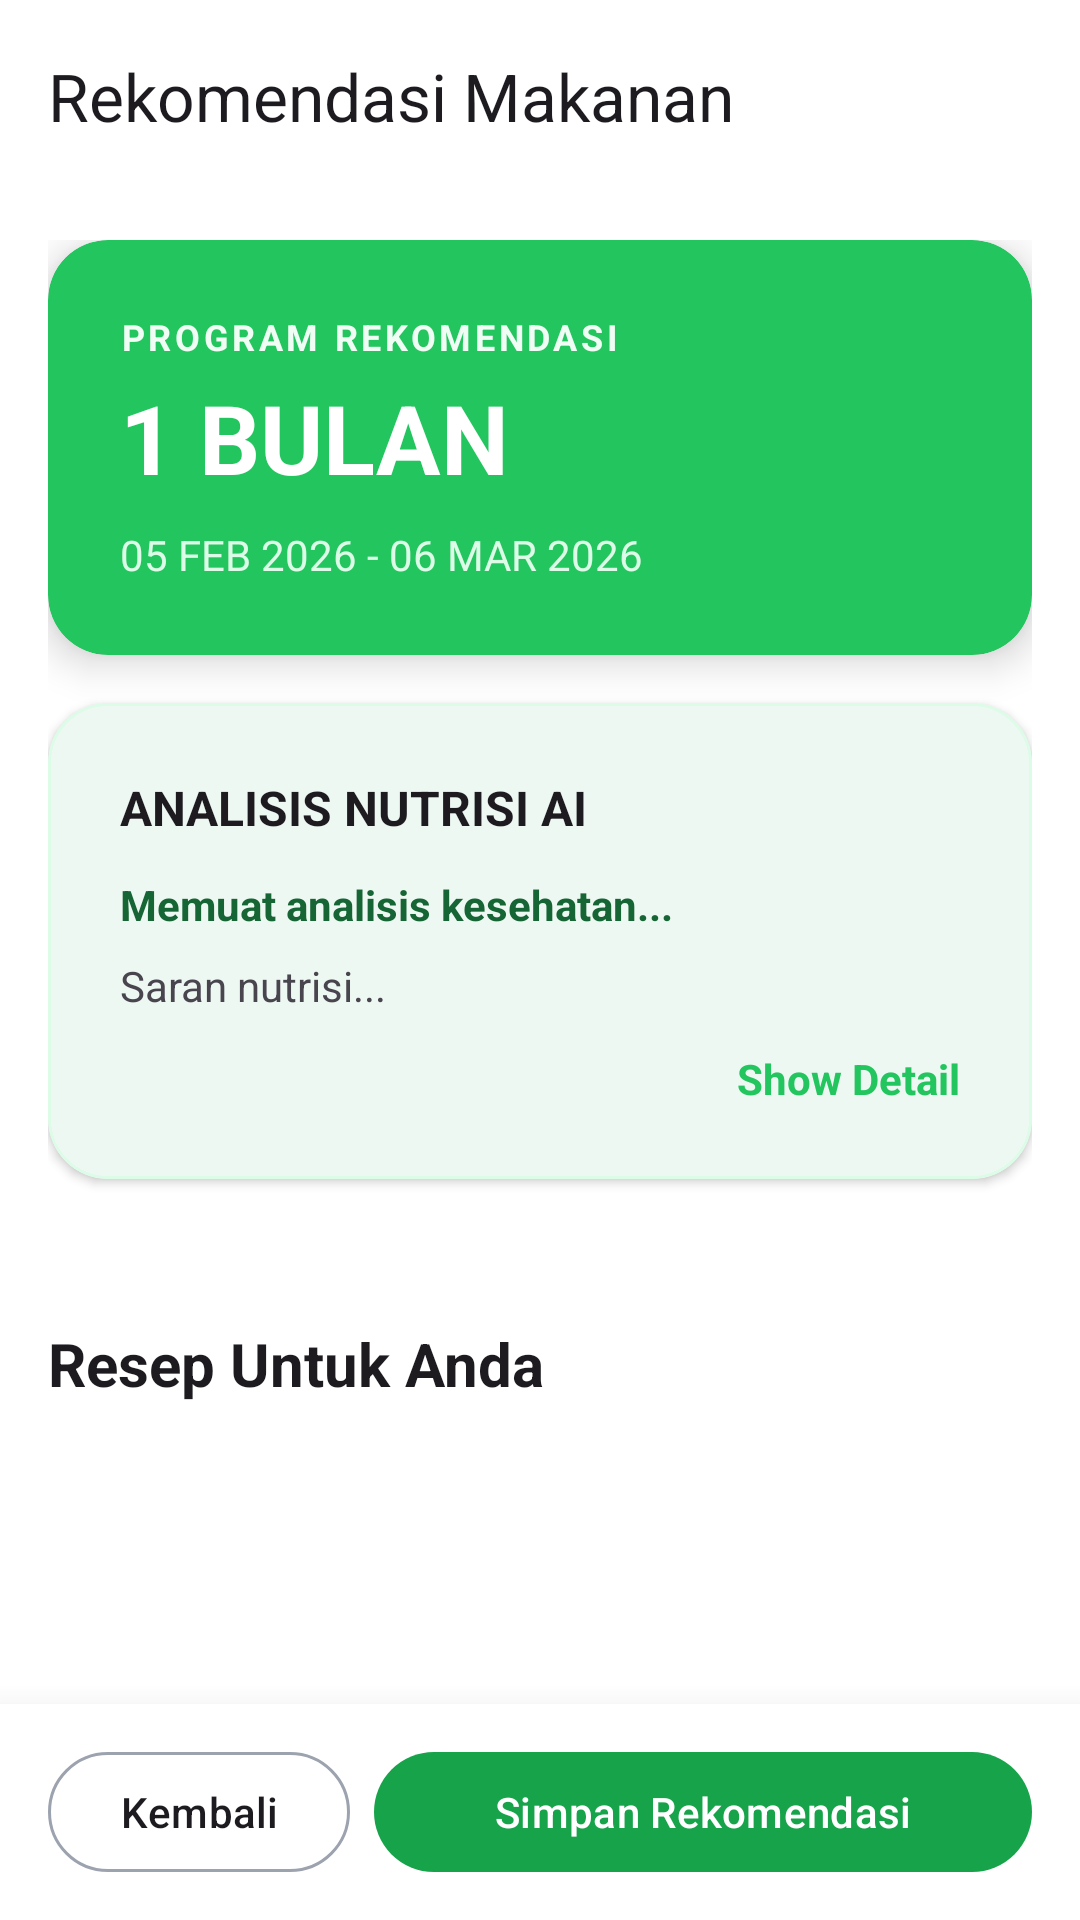

Android layout source for this screen:
<!-- AndroidManifest.xml: application theme Theme.SajianSehat -->
<!-- res/layout/activity_hasil_rekomendasi.xml -->
<?xml version="1.0" encoding="utf-8"?>
<androidx.coordinatorlayout.widget.CoordinatorLayout xmlns:android="http://schemas.android.com/apk/res/android"
    xmlns:app="http://schemas.android.com/apk/res-auto"
    android:layout_width="match_parent"
    android:layout_height="match_parent"
    android:background="?attr/colorSurface">

    <com.google.android.material.appbar.AppBarLayout
        android:layout_width="match_parent"
        android:layout_height="wrap_content"
        android:background="@android:color/transparent"
        app:elevation="0dp">

        <androidx.appcompat.widget.Toolbar
            android:id="@+id/toolbar"
            android:layout_width="match_parent"
            android:layout_height="?attr/actionBarSize"
            app:title="Rekomendasi Makanan"
            app:titleTextColor="?attr/colorOnSurface" />
    </com.google.android.material.appbar.AppBarLayout>

    <androidx.core.widget.NestedScrollView
        android:layout_width="match_parent"
        android:layout_height="match_parent"
        android:paddingBottom="72dp"
        android:clipToPadding="false"
        app:layout_behavior="@string/appbar_scrolling_view_behavior">

        <LinearLayout
            android:layout_width="match_parent"
            android:layout_height="wrap_content"
            android:orientation="vertical"
            android:padding="16dp">

            
            <com.google.android.material.card.MaterialCardView
                android:layout_width="match_parent"
                android:layout_height="wrap_content"
                app:cardCornerRadius="20dp"
                app:cardElevation="8dp"
                app:cardBackgroundColor="@color/green_500"
                app:strokeWidth="0dp"
                android:layout_marginBottom="16dp">

                <LinearLayout
                    android:layout_width="match_parent"
                    android:layout_height="wrap_content"
                    android:orientation="vertical"
                    android:padding="24dp">

                    <TextView
                        android:layout_width="wrap_content"
                        android:layout_height="wrap_content"
                        android:text="PROGRAM REKOMENDASI"
                        android:textColor="@color/green_50"
                        android:textStyle="bold"
                        android:textSize="12sp"
                        android:letterSpacing="0.1" />

                    <TextView
                        android:id="@+id/tvDurasiProgram"
                        android:layout_width="wrap_content"
                        android:layout_height="wrap_content"
                        android:text="1 BULAN"
                        android:textColor="@android:color/white"
                        android:textStyle="bold"
                        android:textSize="32sp"
                        android:layout_marginTop="4dp" />

                    <TextView
                        android:id="@+id/tvTanggalProgram"
                        android:layout_width="wrap_content"
                        android:layout_height="wrap_content"
                        android:text="05 FEB 2026 - 06 MAR 2026"
                        android:textColor="@color/green_100"
                        android:textSize="14sp"
                        android:layout_marginTop="8dp" />
                </LinearLayout>
            </com.google.android.material.card.MaterialCardView>

            
            <com.google.android.material.card.MaterialCardView
                android:layout_width="match_parent"
                android:layout_height="wrap_content"
                app:cardCornerRadius="20dp"
                app:cardElevation="2dp"
                app:strokeColor="@color/green_100"
                app:strokeWidth="1dp"
                app:cardBackgroundColor="@android:color/white"
                android:layout_marginBottom="24dp">

                <LinearLayout
                    android:layout_width="match_parent"
                    android:layout_height="wrap_content"
                    android:orientation="vertical"
                    android:padding="24dp">

                    <TextView
                        android:layout_width="wrap_content"
                        android:layout_height="wrap_content"
                        android:text="ANALISIS NUTRISI AI"
                        android:textColor="?attr/colorOnSurface"
                        android:textStyle="bold"
                        android:textSize="16sp"
                        android:layout_marginBottom="12dp" />

                    <TextView
                        android:id="@+id/tvAnalisisKesehatan"
                        android:layout_width="match_parent"
                        android:layout_height="wrap_content"
                        android:text="Memuat analisis kesehatan..."
                        android:textColor="@color/green_800"
                        android:textStyle="bold"
                        android:textSize="14sp"
                        android:maxLines="3"
                        android:ellipsize="end" />

                    <TextView
                        android:id="@+id/tvSaranNutrisi"
                        android:layout_width="match_parent"
                        android:layout_height="wrap_content"
                        android:text="Saran nutrisi..."
                        android:textColor="?attr/colorOnSurfaceVariant"
                        android:textSize="14sp"
                        android:layout_marginTop="8dp"
                        android:maxLines="3"
                        android:ellipsize="end" />
                        
                    <TextView
                        android:id="@+id/tvShowDetail"
                        android:layout_width="wrap_content"
                        android:layout_height="wrap_content"
                        android:text="Show Detail"
                        android:textColor="@color/green_500"
                        android:textStyle="bold"
                        android:textSize="14sp"
                        android:paddingTop="12dp"
                        android:layout_gravity="end" />
                </LinearLayout>
            </com.google.android.material.card.MaterialCardView>

            
            <androidx.recyclerview.widget.RecyclerView
                android:id="@+id/rvWeeks"
                android:layout_width="match_parent"
                android:layout_height="wrap_content"
                android:orientation="horizontal"
                android:layout_marginBottom="16dp"
                android:visibility="gone" />

            <androidx.recyclerview.widget.RecyclerView
                android:id="@+id/rvDays"
                android:layout_width="match_parent"
                android:layout_height="wrap_content"
                android:orientation="horizontal"
                android:layout_marginBottom="24dp" />

            <TextView
                android:layout_width="wrap_content"
                android:layout_height="wrap_content"
                android:text="Resep Untuk Anda"
                android:textColor="?attr/colorOnSurface"
                android:textSize="20sp"
                android:textStyle="bold"
                android:layout_marginBottom="16dp" />

            
            <androidx.recyclerview.widget.RecyclerView
                android:id="@+id/rvResep"
                android:layout_width="match_parent"
                android:layout_height="wrap_content"
                android:nestedScrollingEnabled="false"
                android:clipToPadding="false" />

            
            <LinearLayout
                android:id="@+id/layoutRestaurantSection"
                android:layout_width="match_parent"
                android:layout_height="wrap_content"
                android:orientation="vertical"
                android:padding="16dp"
                android:visibility="gone">

                <TextView
                    android:layout_width="match_parent"
                    android:layout_height="wrap_content"
                    android:text="REKOMENDASI TEMPAT MAKAN"
                    android:textSize="18sp"
                    android:textStyle="bold"
                    android:textColor="?attr/colorOnSurface"
                    android:layout_marginBottom="8dp" />

                <TextView
                    android:id="@+id/tvRestaurantHeader"
                    android:layout_width="match_parent"
                    android:layout_height="wrap_content"
                    android:text="di Jakarta Pusat"
                    android:textSize="14sp"
                    android:textColor="@color/gray_600"
                    android:layout_marginBottom="12dp" />

                
                <TextView
                    android:id="@+id/tvNoRestaurantResult"
                    android:layout_width="match_parent"
                    android:layout_height="wrap_content"
                    android:text="⚠️ Rekomendasi Makan Lokasi tersebut tidak ada"
                    android:gravity="center"
                    android:padding="24dp"
                    android:textSize="14sp"
                    android:textColor="@color/gray_600"
                    android:visibility="gone" />

                
                <androidx.recyclerview.widget.RecyclerView
                    android:id="@+id/rvRestaurants"
                    android:layout_width="match_parent"
                    android:layout_height="wrap_content"
                    android:nestedScrollingEnabled="false"
                    android:clipToPadding="false" />
            </LinearLayout>

        </LinearLayout>
    </androidx.core.widget.NestedScrollView>

    
    <LinearLayout
        android:layout_width="match_parent"
        android:layout_height="wrap_content"
        android:layout_gravity="bottom"
        android:background="?attr/colorSurface"
        android:elevation="16dp"
        android:orientation="horizontal"
        android:paddingHorizontal="16dp"
        android:paddingVertical="12dp">

        <com.google.android.material.button.MaterialButton
            android:id="@+id/btnKembali"
            style="@style/Widget.Material3.Button.OutlinedButton"
            android:layout_width="wrap_content"
            android:layout_height="wrap_content"
            android:layout_marginEnd="8dp"
            android:text="Kembali"
            android:textColor="?attr/colorOnSurface"
            app:strokeColor="@color/gray_400" />

        <com.google.android.material.button.MaterialButton
            android:id="@+id/btnSimpan"
            android:layout_width="0dp"
            android:layout_height="wrap_content"
            android:layout_weight="1"
            android:text="Simpan Rekomendasi"
            android:textColor="@android:color/white"
            app:backgroundTint="@color/green_600" />
    </LinearLayout>

</androidx.coordinatorlayout.widget.CoordinatorLayout>
<!-- resources referenced by this layout -->
<resources>
  <color name="gray_400">#9CA3AF</color>
  <color name="gray_600">#4B5563</color>
  <color name="green_100">#DCFCE7</color>
  <color name="green_50">#F0FDF4</color>
  <color name="green_500">#22C55E</color>
  <color name="green_600">#16A34A</color>
  <color name="green_800">#166534</color>
  <style name="Theme.SajianSehat" parent="Base.Theme.SajianSehat" />
  <style name="Base.Theme.SajianSehat" parent="Theme.Material3.DayNight.NoActionBar">
          
          <item name="colorPrimary">@color/green_600</item>
          <item name="colorPrimaryVariant">@color/green_700</item>
          <item name="colorOnPrimary">@color/white</item>
          
          
          <item name="colorSecondary">@color/orange_500</item>
          <item name="colorSecondaryVariant">@color/orange_600</item>
          <item name="colorOnSecondary">@color/white</item>
          
          
          <item name="android:windowBackground">@color/gray_50</item>
          <item name="colorSurface">@color/white</item>
          
          
          <item name="android:textColorPrimary">@color/gray_900</item>
          <item name="android:textColorSecondary">@color/gray_500</item>
      </style>
  <color name="green_700">#15803D</color>
  <color name="white">#FFFFFFFF</color>
  <color name="orange_500">#F97316</color>
  <color name="orange_600">#EA580C</color>
  <color name="gray_50">#F9FAFB</color>
  <color name="gray_900">#111827</color>
  <color name="gray_500">#6B7280</color>
</resources>
